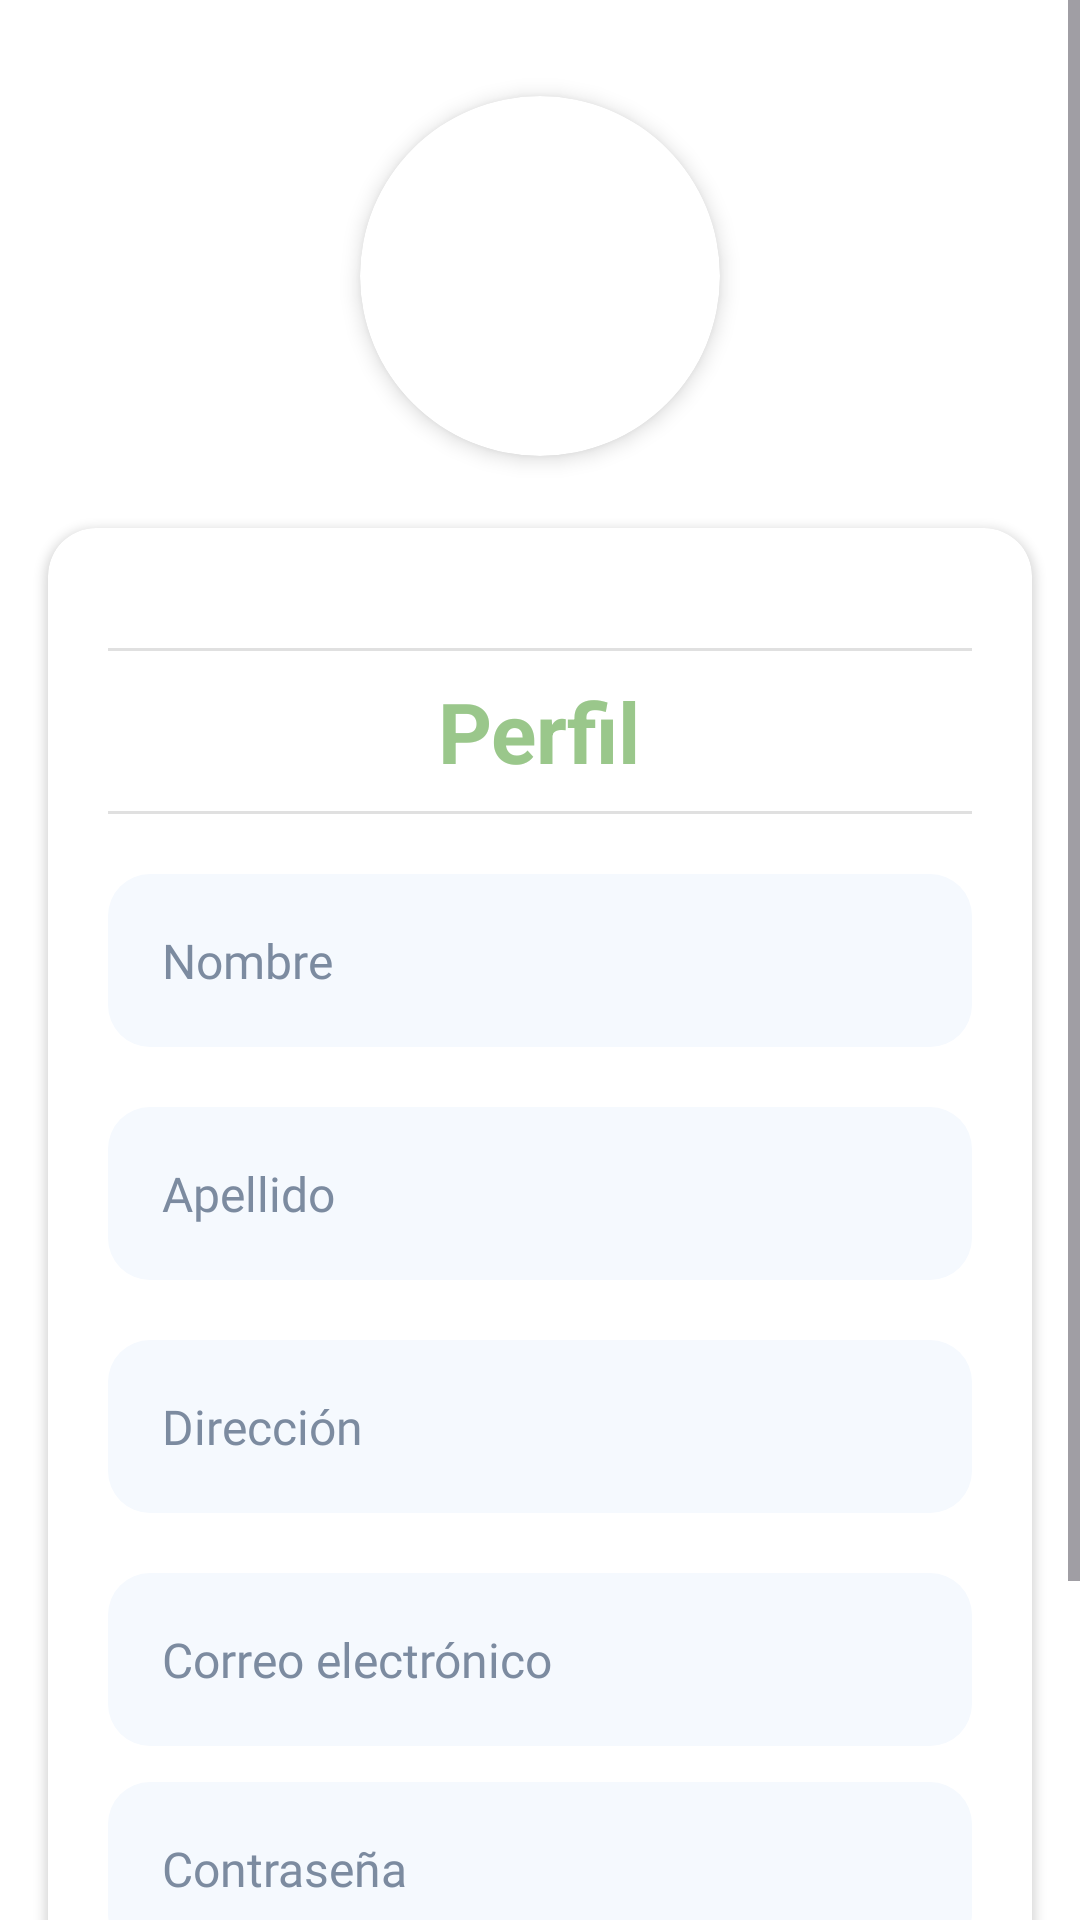

The Android layout XML behind this screen, and the referenced resources:
<!-- AndroidManifest.xml: application theme Theme.Huelllitas -->
<!-- res/layout/fragment_profile.xml -->
<?xml version="1.0" encoding="utf-8"?>
<ScrollView xmlns:android="http://schemas.android.com/apk/res/android"
    xmlns:app="http://schemas.android.com/apk/res-auto"
    xmlns:tools="http://schemas.android.com/tools"
    android:layout_width="match_parent"
    android:layout_height="match_parent"
    android:fillViewport="true"
    android:background="@color/white">

    <androidx.constraintlayout.widget.ConstraintLayout
        android:layout_width="match_parent"
        android:layout_height="wrap_content"
        android:paddingBottom="24dp">

        <androidx.cardview.widget.CardView
            android:id="@+id/profileImageCard"
            android:layout_width="120dp"
            android:layout_height="120dp"
            android:layout_marginTop="32dp"
            app:cardCornerRadius="60dp"
            app:cardElevation="4dp"
            app:layout_constraintEnd_toEndOf="parent"
            app:layout_constraintStart_toStartOf="parent"
            app:layout_constraintTop_toTopOf="parent">

            <ImageView
                android:id="@+id/profileImage"
                android:layout_width="match_parent"
                android:layout_height="match_parent"
                android:scaleType="centerCrop"
                android:src="@drawable/profile_image"
                android:contentDescription="@string/profile_image_desc" />
        </androidx.cardview.widget.CardView>

        
        <androidx.cardview.widget.CardView
            android:id="@+id/formCard"
            android:layout_width="0dp"
            android:layout_height="wrap_content"
            android:layout_marginStart="16dp"
            android:layout_marginTop="24dp"
            android:layout_marginEnd="16dp"
            app:cardBackgroundColor="#FFFFFF"
            app:cardCornerRadius="16dp"
            app:cardElevation="2dp"
            app:layout_constraintEnd_toEndOf="parent"
            app:layout_constraintStart_toStartOf="parent"
            app:layout_constraintTop_toBottomOf="@id/profileImageCard">

            
            <LinearLayout
                android:layout_width="match_parent"
                android:layout_height="wrap_content"
                android:orientation="vertical"
                android:padding="20dp">

                <LinearLayout
                    android:layout_width="match_parent"
                    android:layout_height="wrap_content"
                    android:layout_marginTop="20dp"
                    android:gravity="center"
                    android:orientation="vertical">

                    <View
                        android:layout_width="match_parent"
                        android:layout_height="1dp"
                        android:background="#E0E0E0" />

                    <TextView
                        android:layout_width="wrap_content"
                        android:layout_height="wrap_content"
                        android:padding="8dp"
                        android:text="@string/profile"
                        android:textColor="@color/primary"
                        android:textSize="28sp"
                        android:textStyle="bold" />

                    <View
                        android:layout_width="match_parent"
                        android:layout_height="1dp"
                        android:background="#E0E0E0" />

                    <EditText
                        android:id="@+id/editName"
                        style="@style/InputField"
                        android:layout_marginTop="20dp"
                        android:hint="@string/name_label"
                        android:inputType="textPersonName" />

                    <EditText
                        android:id="@+id/editLastName"
                        style="@style/InputField"
                        android:layout_marginTop="20dp"
                        android:hint="@string/lastName_label"
                        android:inputType="textPersonName" />

                    <EditText
                        android:id="@+id/editAddress"
                        style="@style/InputField"
                        android:layout_marginTop="20dp"
                        android:hint="@string/address_label"
                        android:inputType="text" />

                    <EditText
                        android:id="@+id/editEmail"
                        style="@style/InputField"
                        android:layout_marginTop="20dp"
                        android:hint="@string/email_label"
                        android:inputType="textEmailAddress" />

                    <EditText
                        android:id="@+id/editPassword"
                        style="@style/InputField"
                        android:layout_marginTop="12dp"
                        android:hint="@string/password_label"
                        android:inputType="textPassword" />
                </LinearLayout>

                <Button
                    android:id="@+id/buttonLogin"
                    style="@style/PrimaryButton"
                    android:layout_marginTop="24dp"
                    android:text="@string/editProfile" />
            </LinearLayout>
        </androidx.cardview.widget.CardView>

    </androidx.constraintlayout.widget.ConstraintLayout>

</ScrollView>
<!-- resources referenced by this layout -->
<resources>
  <color name="primary">#9AC78B</color>
  <color name="white">#FFFFFFFF</color>
  <string name="address_label">Dirección</string>
  <string name="editProfile">Editar perfil</string>
  <string name="email_label">Correo electrónico</string>
  <string name="lastName_label">Apellido</string>
  <string name="name_label">Nombre</string>
  <string name="password_label">Contraseña</string>
  <string name="profile">Perfil</string>
  <string name="profile_image_desc">imagen del perfil</string>
  <style name="InputField">
          <item name="android:layout_width">match_parent</item>
          <item name="android:layout_height">wrap_content</item>
          <item name="android:background">@drawable/bg_input</item>
          <item name="android:padding">18dp</item>
          <item name="android:textColor">@color/black</item>
          <item name="android:textColorHint">@color/gray</item>
          <item name="cornerRadius">28dp</item>
          <item name="android:textSize">16sp</item>
          <item name="android:fontFamily">@font/poppins_regular</item>
      </style>
  <style name="PrimaryButton">
          <item name="android:layout_width">match_parent</item>
          <item name="android:layout_height">wrap_content</item>
          <item name="android:backgroundTint">@color/primary</item>
          <item name="android:textColor">@color/white</item>
          <item name="android:layout_marginTop">20dp</item>
          <item name="android:paddingVertical">18dp</item>
          <item name="cornerRadius">14dp</item>
          <item name="android:textSize">16sp</item>
          <item name="android:fontFamily">@font/poppins_bold</item>
  
      </style>
  <style name="Theme.Huelllitas" parent="Base.Theme.Huelllitas" />
  <!-- drawable bg_input (drawable) -->
  <shape xmlns:android="http://schemas.android.com/apk/res/android"
      android:shape="rectangle">
      <solid android:color="@color/bg_inputs"/>
      <corners android:radius="14dp"/>
  </shape>
  <color name="black">#FF000000</color>
  <color name="gray">#7C8BA0</color>
  <style name="Base.Theme.Huelllitas" parent="Theme.Material3.DayNight.NoActionBar">
          
          
      </style>
  <color name="bg_inputs">#F5F9FE</color>
</resources>
